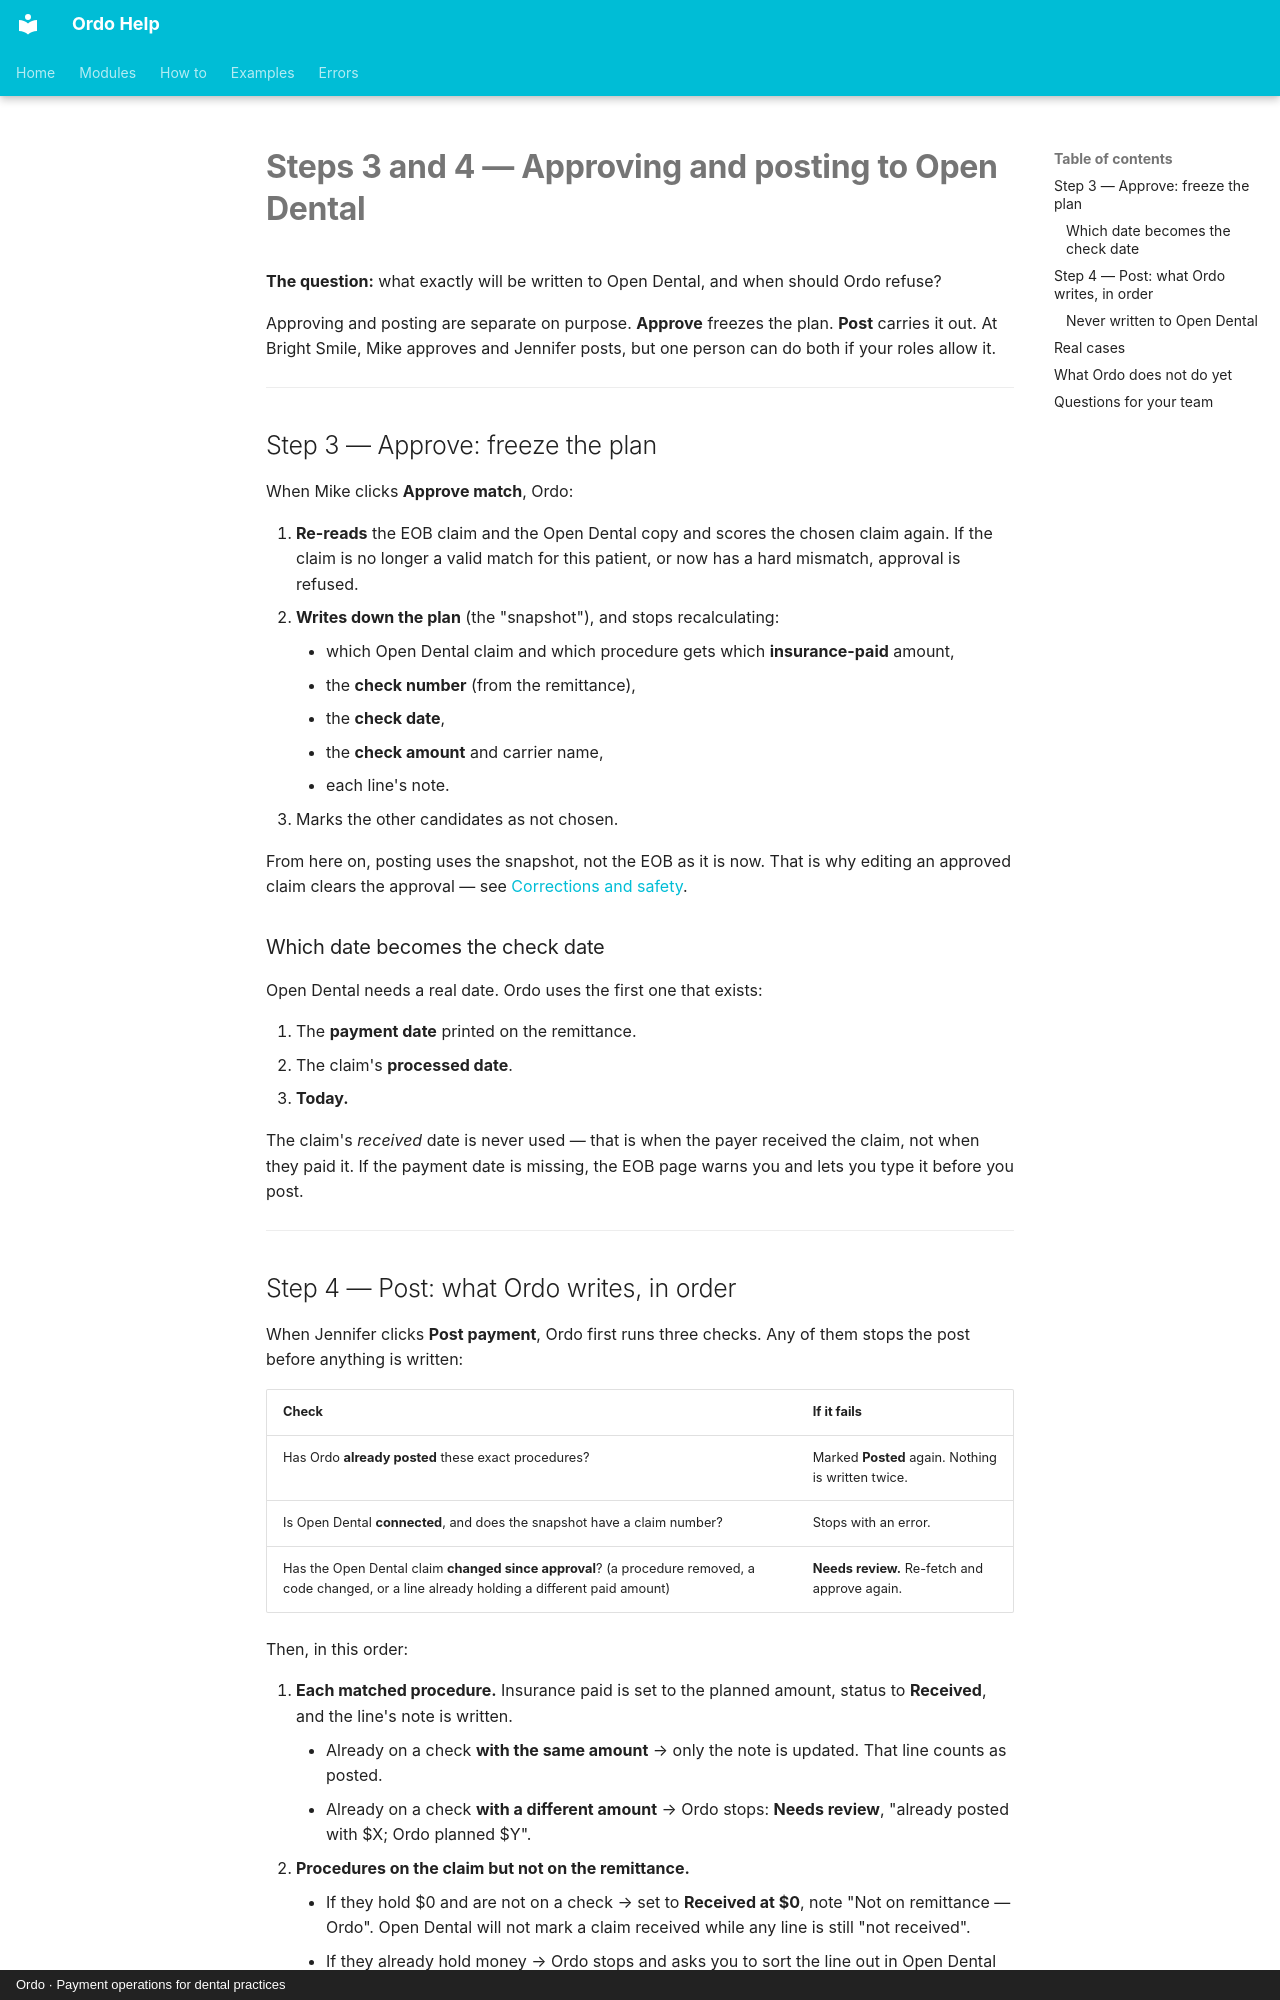

repository: tools772/ordo-documentation · page: code-book/approving-and-posting/index.html · generator: mkdocs · copyright: Ordo · Payment operations for dental practices

---
search:
  exclude: true
---

# Steps 3 and 4 — Approving and posting to Open Dental

**The question:** what exactly will be written to Open Dental, and when should Ordo refuse?

Approving and posting are separate on purpose. **Approve** freezes the plan. **Post** carries it out. At Bright Smile, Mike approves and Jennifer posts, but one person can do both if your roles allow it.

---

## Step 3 — Approve: freeze the plan

When Mike clicks **Approve match**, Ordo:

1. **Re-reads** the EOB claim and the Open Dental copy and scores the chosen claim again. If the claim is no longer a valid match for this patient, or now has a hard mismatch, approval is refused.
2. **Writes down the plan** (the "snapshot"), and stops recalculating:
    - which Open Dental claim and which procedure gets which **insurance-paid** amount,
    - the **check number** (from the remittance),
    - the **check date**,
    - the **check amount** and carrier name,
    - each line's note.
3. Marks the other candidates as not chosen.

From here on, posting uses the snapshot, not the EOB as it is now. That is why editing an approved claim clears the approval — see [Corrections and safety](corrections-and-safety.md).

### Which date becomes the check date

Open Dental needs a real date. Ordo uses the first one that exists:

1. The **payment date** printed on the remittance.
2. The claim's **processed date**.
3. **Today.**

The claim's *received* date is never used — that is when the payer received the claim, not when they paid it. If the payment date is missing, the EOB page warns you and lets you type it before you post.

---

## Step 4 — Post: what Ordo writes, in order

When Jennifer clicks **Post payment**, Ordo first runs three checks. Any of them stops the post before anything is written:

| Check | If it fails |
| --- | --- |
| Has Ordo **already posted** these exact procedures? | Marked **Posted** again. Nothing is written twice. |
| Is Open Dental **connected**, and does the snapshot have a claim number? | Stops with an error. |
| Has the Open Dental claim **changed since approval**? (a procedure removed, a code changed, or a line already holding a different paid amount) | **Needs review.** Re-fetch and approve again. |

Then, in this order:

1. **Each matched procedure.** Insurance paid is set to the planned amount, status to **Received**, and the line's note is written.
    - Already on a check **with the same amount** → only the note is updated. That line counts as posted.
    - Already on a check **with a different amount** → Ordo stops: **Needs review**, "already posted with $X; Ordo planned $Y".
2. **Procedures on the claim but not on the remittance.**
    - If they hold $0 and are not on a check → set to **Received at $0**, note "Not on remittance — Ordo". Open Dental will not mark a claim received while any line is still "not received".
    - If they already hold money → Ordo stops and asks you to sort the line out in Open Dental first.
3. **The claim** → status **Received**, date received = check date.
4. **The check** (Open Dental "claim payment") → created with the check number, check date, amount, carrier and your optional payment remark. If part of the claim is already on a check, that check is reused instead of creating a second one.
5. **Verify.** Ordo reads the procedures back from Open Dental and confirms each one holds the planned amount (within 1 cent). If not → **Needs review**.

Only after verification does the claim show **Posted**, and Ordo records exactly which procedures it posted so it can never post them twice.
